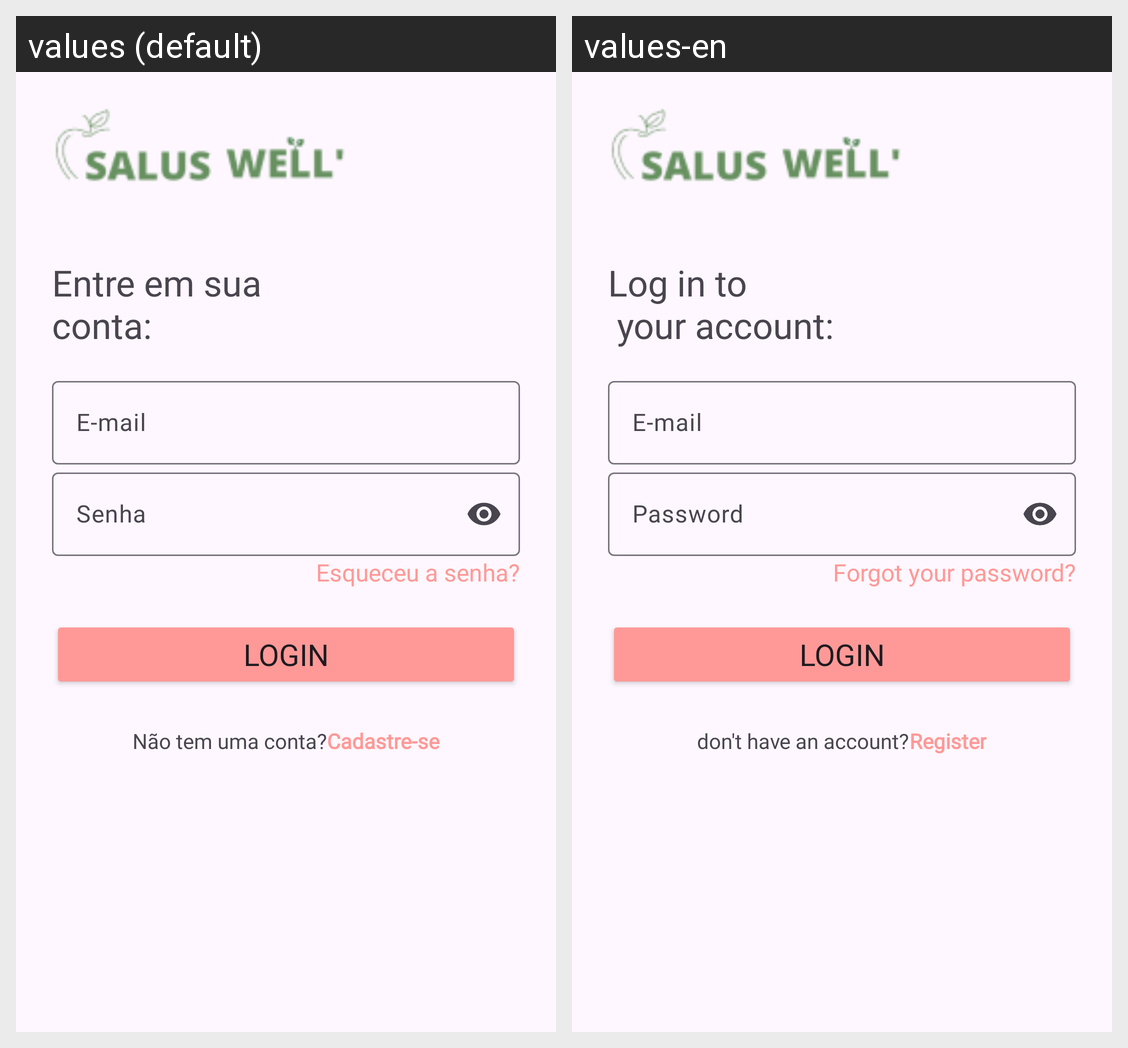

The same Android screen rendered under two of its app's locales, left to right. List the strings drawn on it with the default value and each locale's translation.
Android screen res/layout/activity_login.xml rendered under 2 locales, left to right: values (default), values-en. Device: Nexus 5 (rendered at 1080×1920; each locale shown at half size, 540×960, under a caption strip naming it); theme Theme.Sallusapp.
Strings drawn on this screen, with the default value and each locale's value (text and hints the layout hard-codes, and strings that could not be matched under every locale, appear in the picture but are not listed):

text_subtitle_login
  values: Entre em sua 
      conta:
  values-en: Log in to 
       your account:

text_default_email
  values: E-mail
  values-en: E-mail

text_default_senha
  values: Senha
  values-en: Password

text_esqueceu_senha
  values: Esqueceu a senha?
  values-en: Forgot your password?

text_default_login
  values: Login
  values-en: Login

text_nao_tem_uma_conta
  values: Não tem uma conta?
  values-en: don't have an account?

text_default_cadastre
  values: Cadastre-se
  values-en: Register
